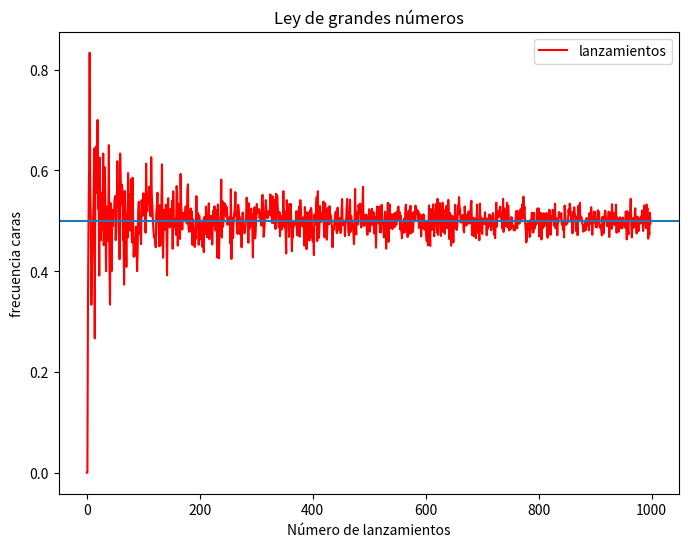
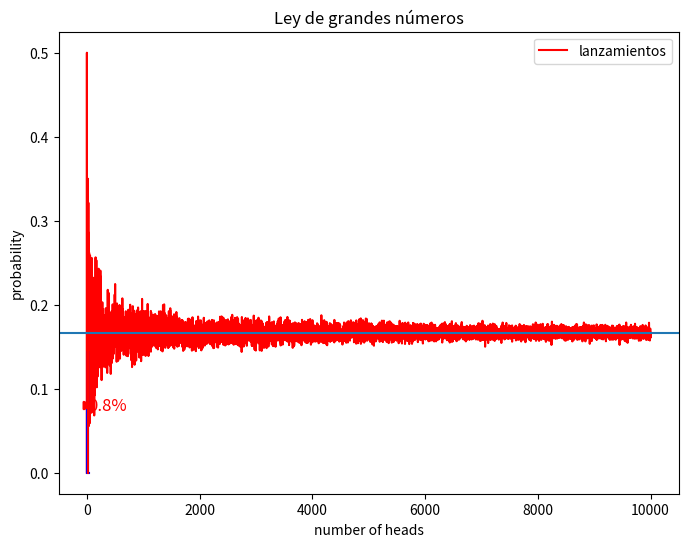

Python code for these plots, in order:
import numpy as np
import pandas as pd 
import matplotlib.pyplot as plt
# Ejemplo ley de grandes números
# moneda p=1/2 cara=1 cruz=0
resultados = []
for lanzamientos in range(1,1000):
    lanzamientos = np.random.choice([0,1], lanzamientos) 
    caras = lanzamientos.mean()
    resultados.append(caras)
    # print(resultados)

# graficamente
df = pd.DataFrame({ 'lanzamientos' : resultados})

df.plot(title='Ley de grandes números',color='r',figsize=(8, 6))
plt.axhline(0.5)
plt.xlabel("Número de lanzamientos")
plt.ylabel("frecuencia caras")
# plt.xlim(0,100)
plt.show()

lanzamiento_1 = [1]
lanzamiento_2 = [0,1]
lanzamiento_3 = [1,1,1]
lanzamiento_4 = [1,1,0,0]

print(np.mean(lanzamiento_1))
print(np.mean(lanzamiento_2))
print(np.mean(lanzamiento_3))
print(np.mean(lanzamiento_4))

resultados[0:5]

# Modificar la probabilidad de la moneda para que caiga cara solo en 1 de 6 veces.
# moneda p=1/6 cara=1 cruz=0
resultados = []
for lanzamientos in range(1,10000):
    lanzamientos = np.random.choice([0,1], lanzamientos, p=[5/6, 1/6]) 
    caras = lanzamientos.mean()
    resultados.append(caras)

# graficamente
df = pd.DataFrame({ 'lanzamientos' : resultados})

df.plot(title='Ley de grandes números',color='r',figsize=(8, 6))
plt.axhline(1/6)
plt.xlabel("Número de lanzamientos")
plt.ylabel("frecuencia caras")
plt.show()

prob = 1.0
asistentes = 50

for i in range(asistentes):
    prob = prob * (365-i)/365

probabilidad_coincidencia = 1-prob

print("La probabilidad de que compartan la misma fecha es:\n\n", probabilidad_coincidencia*100, "%")

import numpy as np

def elegir_puerta():
    """
    Función para elegir una puerta. Devuelve 1, 2, o 3 en forma aleatoria.
    """
    numero = np.random.randint(1,4)
    return numero

def selecciona_puerta():
    """
    Selecciona la puerta del concursante en forma aleatoria.
    """
    puerta_elegida = elegir_puerta()
    return puerta_elegida

    
def descarta_puerta(puerta_ganadora,puerta_elegida):
    """
    Con este método el presentador descarta una de la puertas.
    """
    # elegir puerta en forma aleatoria .
    d = elegir_puerta()
    # Si es al puerta ganadora o la del concursante, volver a elegir.
    while d == puerta_ganadora or d == puerta_elegida:
        d = elegir_puerta()
    # Asignar el valor a puerta_descartada.
    puerta_descartada = d
    return puerta_descartada

def cambiar_puerta(puerta_elegida,puerta_descartada):
    """
    Cambia la puerta del concursante una vez que se elimino una puerta.
    """
    # 1+2+3=6. Solo existe una puerta para elegir.
    puerta_elegida = 6 - puerta_elegida - puerta_descartada
    return puerta_elegida

def gana_concursante(puerta_elegida,puerta_ganadora):
    """
    Determina si el concursante gana. 
    Devuelve True si gana, False si pierde.
    """
    #print (puerta_elegida)
    #print (puerta_ganadora)
    return puerta_elegida == puerta_ganadora
            

def jugar(cambiar=False):
    puerta_elegida = 0
    puerta_descartada = 0
    
    """
    Una vez que la clase se inicio, jugar el concurso.
 
    'cambiar' determina si el concursante cambia su elección.
    """
    #definimos la puerta donde está el premio
    puerta_ganadora = elegir_puerta()
    
    # El concursante elige una puerta.
    puerta_elegida = selecciona_puerta()
    
    # El presentador elimina una puerta. 
    puerta_descartada = descarta_puerta(puerta_ganadora,puerta_elegida)
    # El concursante cambia su elección si cambiar es True.
    if cambiar:
        puerta_elegida = cambiar_puerta(puerta_elegida,puerta_descartada)
    # Determinar si el concursante ha ganado.
    return gana_concursante(puerta_elegida,puerta_ganadora)


# creamos una lista para almacenar los resultados. Si el concursante gana se almacena un True
numero_de_repeticiones = 10000
lista =[]
jugar(cambiar=cambiar_puerta)

# Para cambiar puerta
cambiar_puerta_2 = True

for i in range(numero_de_repeticiones):
    lista.append(jugar(cambiar=cambiar_puerta_2))
    
veces_que_gana = lista.count(True)
veces_que_pierde = lista.count(False)

print("El concursante gana en", veces_que_gana,"ocasiones")
print("El concursante pierde en", veces_que_pierde,"ocasiones")

porcentaje_ganadas = round(veces_que_gana/(veces_que_gana+veces_que_pierde), 3)

print("El concursante gana un ", porcentaje_ganadas*100, "% de las veces.")


# En clase
n_decisiones = 18
prob_calamar = (1/2)**n_decisiones
print('Probabilidad de : ', prob_calamar.as_integer_ratio())
print('que es lo mismo que : ', round(prob_calamar*100, 4), '%')

# https://medium.com/@rubengura/interpretar-el-valor-p-p-value-correctamente-d99951ce95a4

# Tiramos, en cada juego, la moneda 30 veces. Si sale más de 21 veces, sumamos uno. Repetimos el proceso n veces (50000).

M = 0
n = 50000
for i in range(n):
    trials = np.random.randint(2, size=30)
    #print(trials)
    if (trials.sum() >= 22):
        M += 1
p = M / n

print(M)
print("Simulated P-value: %0.1f%%" % (p * 100))

def factorial(n):
    """Calcula el factorial de `n`
    """
    vals = list(range(1, n + 1))
    if len(vals) <= 0:
        return 1

    prod = 1
    for val in vals:
        prod *= val
        
    return prod
    
    
def n_choose_k(n, k):
    """
    Calcula el coeficiente binomial
    """
    return factorial(n) / (factorial(k) * factorial(n - k))

 
def binom_prob(n, k, p):
    """
    Devuelve la probabilidad de ver `k` caras en `n` lanzamientos de moneda
    
    Argumentos:
    
    n - número de ensayos
    k - número de ensayos en los que se ha producido un suceso
    p - probabilidad de que ocurra un suceso
    """
    return n_choose_k(n, k) * p**k * (1 - p)**(n - k)

def p_value(n, k, p):
    """Devuelve el valor p del conjunto dado 
    """
    return sum(binom_prob(n, i, p) for i in range(k, n+1))

print("P-value: %0.1f%%" % (p_value(30, 22, 0.5) * 100))

# Calcula la probabilidad para cada resultado posible de lanzar 
# una moneda 30 veces.
probabilities = [binom_prob(30, k, 0.5) for k in range(1, 31)]

# Pintar la distribución de probabilidad utilizando la lista de probabilidades 
# que creamos anteriormente.
plt.step(range(1, 31), probabilities, where='mid', color="blue")
plt.xlabel('number of heads')
plt.ylabel('probability')
plt.plot((22, 22), (0, 0.1599), color="red");
plt.annotate('0.8%', 
             xytext=(25, 0.08), 
             xy=(22, 0.08), 
             multialignment='right',
             va='center',
             color="red",
             size='large',
             arrowprops={'arrowstyle': '<|-', 
                         'lw': 2, 
                         'color': "red", 
                         'shrinkA': 10});